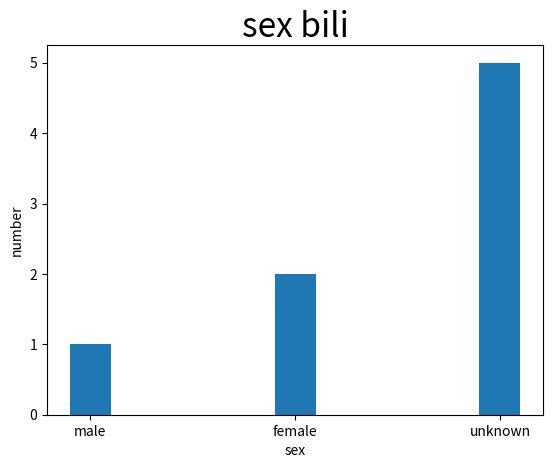

Write the Python code that produced this figure.
#!/usr/bin/env python
# encoding: utf-8
import matplotlib.pyplot as plt

if __name__ == '__main__':
    plt.title('sex bili', fontsize=24)
    plt.xlabel('sex')
    plt.ylabel('number')
    plt.xticks((1, 2, 3), ('male', 'female', 'unknown'))
    plt.bar(x=(1, 2, 3), height=(1, 2, 5), width=0.2, align='center')
    plt.show()
